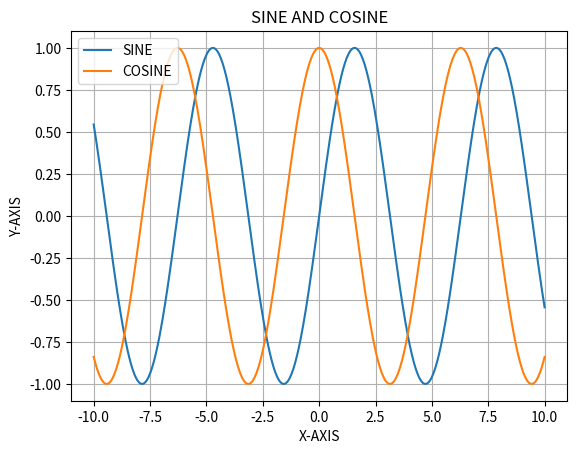

Generate this figure with matplotlib:
import matplotlib.pyplot as plt
from numpy import linspace, sin, cos

x = linspace(-10, 10, 500)
y = sin(x)
z = cos(x)

plt.plot(x, y, label="SINE")
plt.plot(x, z, label="COSINE")
plt.title("SINE AND COSINE")

plt.xlabel("X-AXIS")
plt.ylabel("Y-AXIS")

plt.grid()
plt.legend()
plt.show()